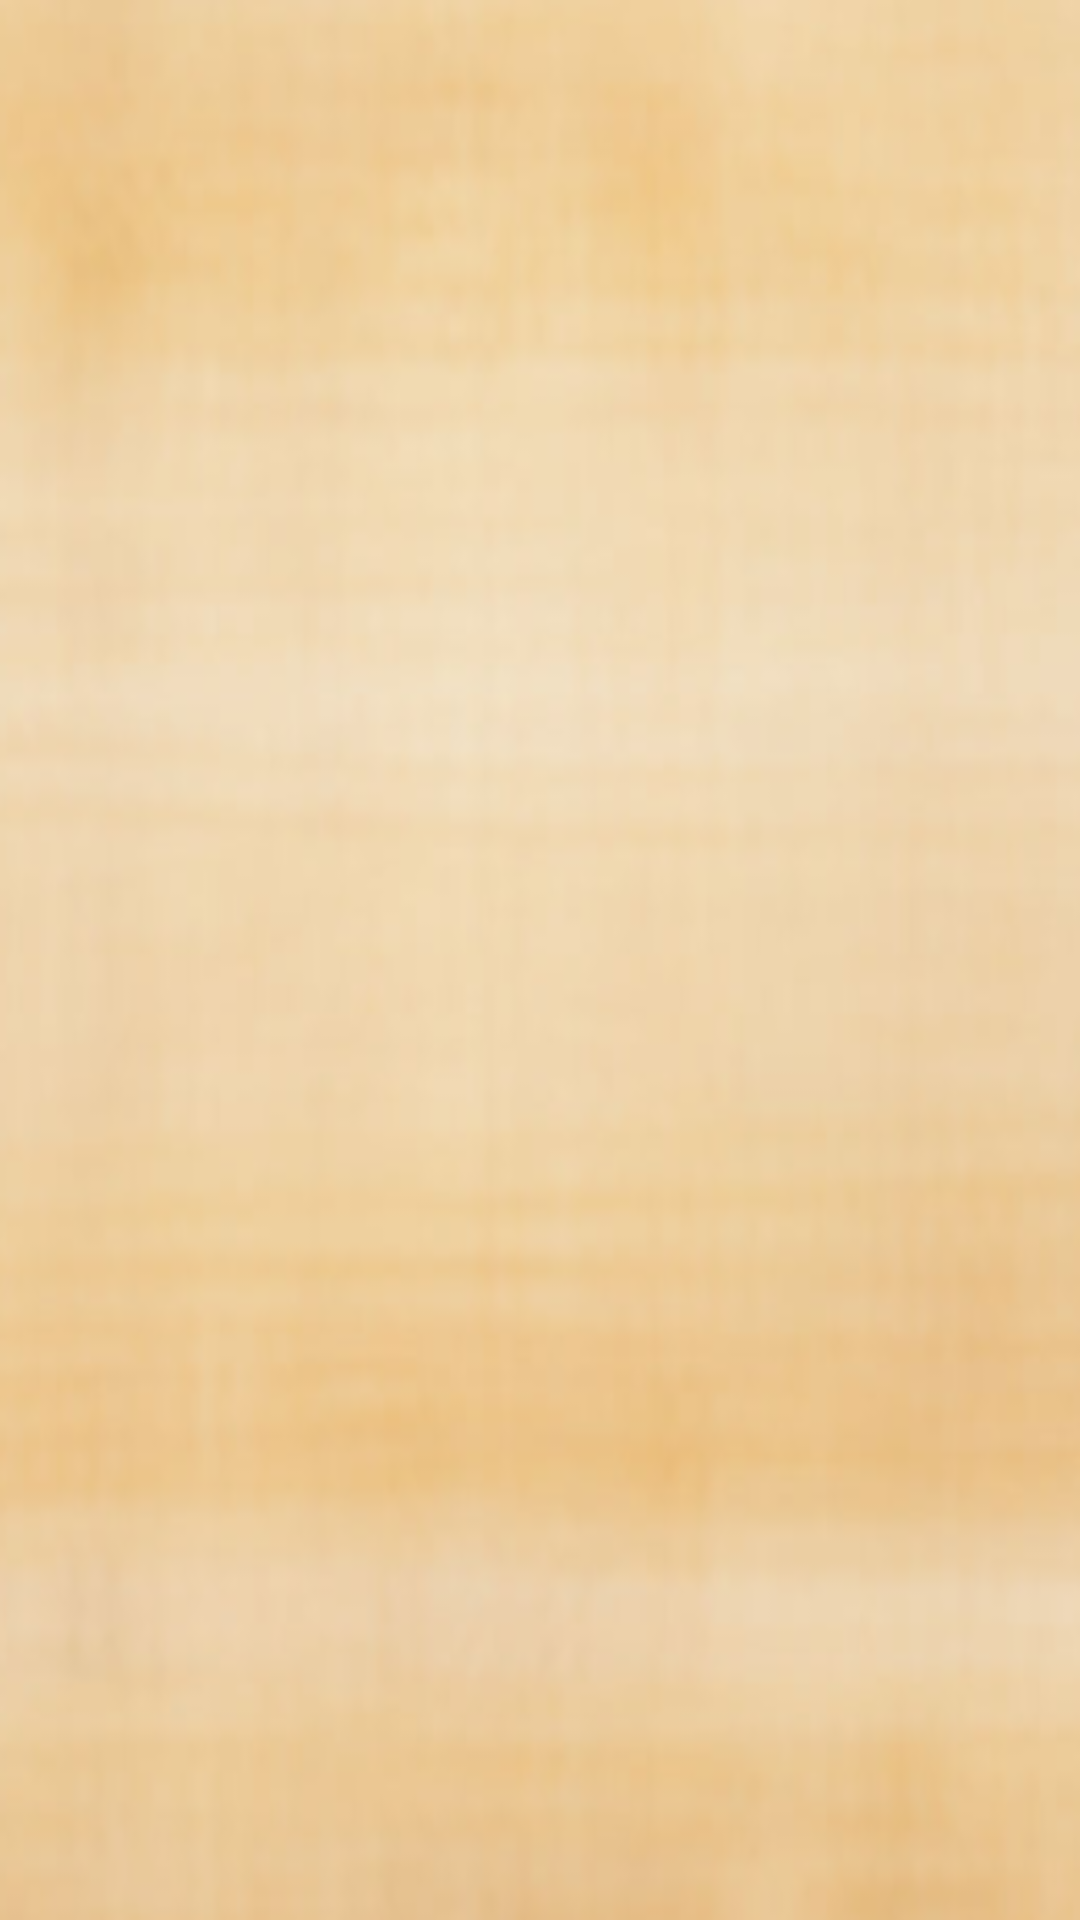

This screen was rendered from an Android layout file. Write that file and the resources it references.
<!-- AndroidManifest.xml: application theme AppTheme -->
<!-- res/layout/activity_dash_board.xml -->
<?xml version="1.0" encoding="utf-8"?>
<androidx.drawerlayout.widget.DrawerLayout
    xmlns:android="http://schemas.android.com/apk/res/android"
    xmlns:app="http://schemas.android.com/apk/res-auto"
    xmlns:tools="http://schemas.android.com/tools"
    android:layout_width="match_parent"
    android:layout_height="match_parent"
    tools:context=".DashBoard"
    android:id="@+id/drawer">

    <ImageView
        android:id="@+id/imageView3"
        android:layout_width="0dp"
        android:layout_height="0dp"
        android:adjustViewBounds="false"
        android:scaleType="fitXY"
        app:layout_constraintBottom_toBottomOf="parent"
        app:layout_constraintEnd_toEndOf="parent"
        app:layout_constraintStart_toStartOf="parent"
        app:layout_constraintTop_toTopOf="parent"
        app:srcCompat="@mipmap/ic_background_launcher" />
</androidx.drawerlayout.widget.DrawerLayout>
<!-- resources referenced by this layout -->
<resources>
  <!-- mipmap ic_background_launcher: png bitmap (mipmap-hdpi, 32414 bytes) -->
  <style name="AppTheme" parent="Theme.MaterialComponents.Light.NoActionBar">
          
          <item name="colorPrimary">@color/colorPrimary</item>
          <item name="colorPrimaryDark">@color/colorPrimaryDark</item>
          <item name="colorAccent">@color/colorSecondary</item>
      </style>
  <color name="colorPrimary">#794cc4</color>
  <color name="colorPrimaryDark">#462093</color>
  <color name="colorSecondary">#ada898</color>
</resources>
